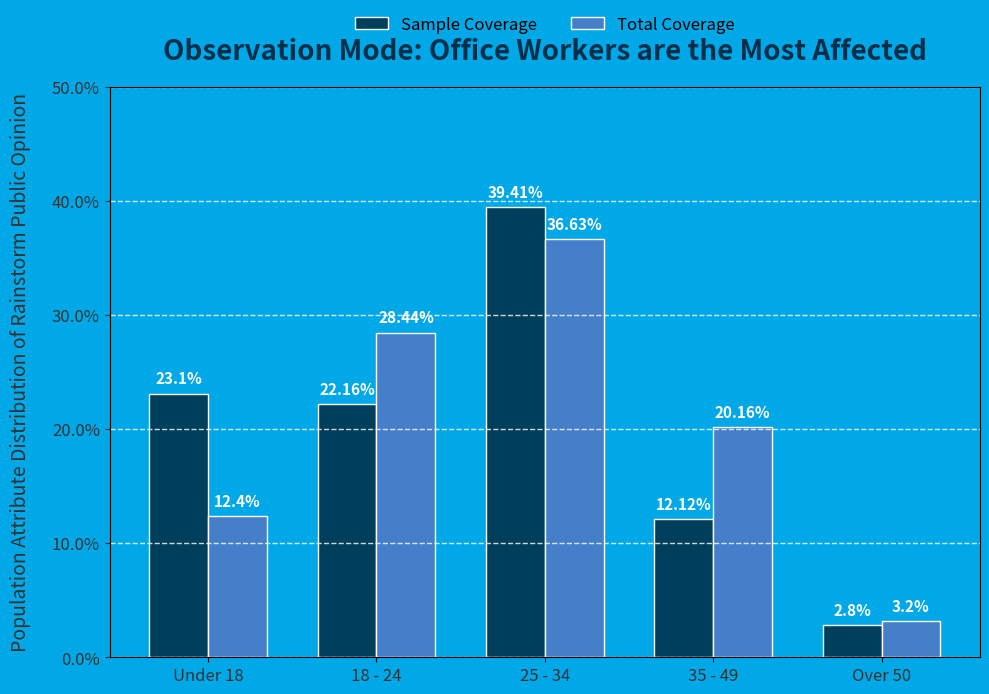

This figure's Python source:
import matplotlib.pyplot as plt
import numpy as np
from matplotlib.patches import Patch

# Organize data
age_groups = ["Under 18", "18 - 24", "25 - 34", "35 - 49", "Over 50"]
sample_coverage = [23.1, 22.16, 39.41, 12.12, 2.8]  # Sample coverage data
total_coverage = [12.4, 28.44, 36.63, 20.16, 3.2]  # Total coverage data

x = np.arange(len(age_groups))  # x-axis tick positions
width = 0.35  # Bar width

# Create a figure and a subplot, optimize the figure size for adaptation
fig, ax = plt.subplots(figsize=(10, 7))
# Set the overall background color, similar to the blue in the original figure
fig.set_facecolor('#00a8e8')
ax.set_facecolor('#00a8e8')

# Draw the sample coverage bar chart, adjust the color to be softer
rects1 = ax.bar(
    x - width/2, 
    sample_coverage, 
    width, 
    label='Sample Coverage', 
    color='#003f5c',
    edgecolor='white',  # Add white strokes to distinguish columns
    linewidth=1
)
# Draw the total coverage bar chart, adjust the color to be softer
rects2 = ax.bar(
    x + width/2, 
    total_coverage, 
    width, 
    label='Total Coverage', 
    color='#457fca',
    edgecolor='white',  # Add white strokes to distinguish columns
    linewidth=1
)

# Customize the title style
ax.set_title(
    'Observation Mode: Office Workers are the Most Affected', 
    fontsize=20, 
    fontweight='bold', 
    color='#002f4a',  # Darker title for better visibility
    pad=20  # Increase the spacing between the title and the chart
)
ax.set_ylabel(
    'Population Attribute Distribution of Rainstorm Public Opinion', 
    fontsize=14, 
    color='#333333',
    labelpad=15  # Increase the spacing between the y-axis label and the chart
)

# Customize the x-axis tick label style
ax.set_xticks(x)
ax.set_xticklabels(
    age_groups, 
    fontsize=12, 
    color='#333333',
    rotation=0  # Keep horizontal display
)

# Optimize the y-axis scale, display percentages more clearly
ax.set_ylim(0, 50)  # Set a reasonable y-axis range
ax.yaxis.set_major_formatter('{x}%')  # Directly display the percentage style (requires matplotlib 3.3+)
ax.tick_params(axis='y', labelsize=12, colors='#333333')

# Optimize the data label style
def autolabel(rects):
    for rect in rects:
        height = rect.get_height()
        ax.annotate(
            f'{height}%',
            xy=(rect.get_x() + rect.get_width()/2, height),
            xytext=(0, 5),  # Adjust the label position to avoid occlusion
            textcoords='offset points',
            ha='center', 
            va='bottom',
            fontsize=11,
            color='white',  # White labels are more eye-catching
            fontweight='bold'
        )

autolabel(rects1)
autolabel(rects2)

# Customize the legend style, place it above the chart
legend_elements = [
    Patch(facecolor='#003f5c', edgecolor='white', label='Sample Coverage'),
    Patch(facecolor='#457fca', edgecolor='white', label='Total Coverage')
]
ax.legend(
    handles=legend_elements,
    loc='upper center',  # Legend position
    bbox_to_anchor=(0.5, 1.15),  # Fine-tune the legend position above the chart
    ncol=2,  # Display the legend in two columns
    fontsize=12,
    frameon=False  # Remove the legend border
)

# Add gridlines to enhance readability
ax.grid(
    axis='y', 
    color='white', 
    linestyle='--', 
    alpha=0.8,
    linewidth=1
)

# Optimize the overall layout
plt.tight_layout()
# Display the chart
plt.show()
